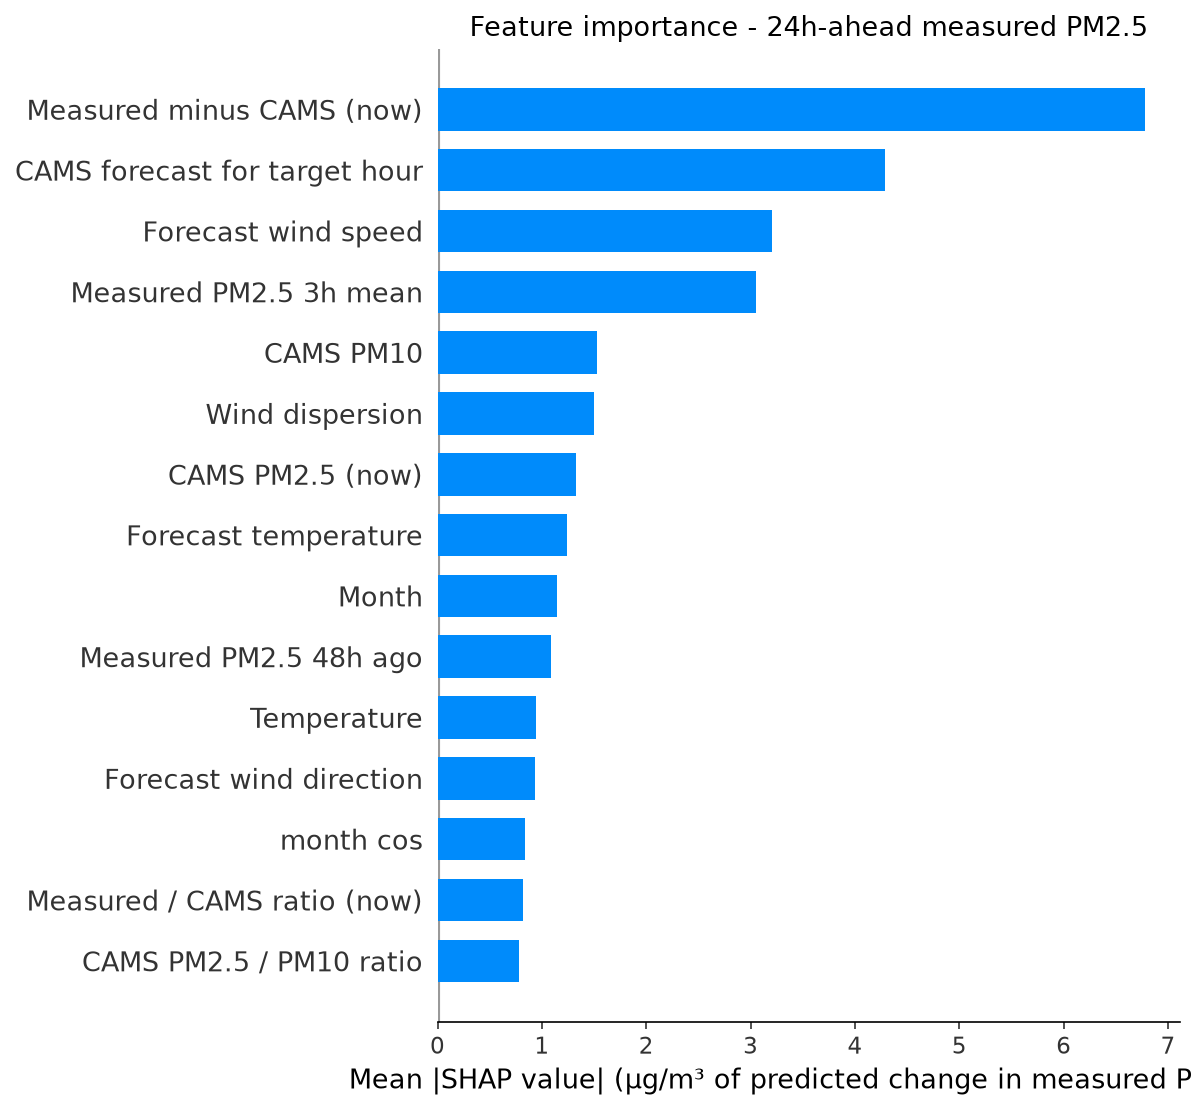

The table this chart was drawn from, first rows:
feature, label, mean_shap, horizon_hours
cams_gap, Measured minus CAMS (now), 6.776, 24
fut_cams_pm25, CAMS forecast for target hour, 4.284, 24
fut_wind_speed, Forecast wind speed, 3.202, 24
pm25_roll3, Measured PM2.5 3h mean, 3.054, 24
cams_pm10, CAMS PM10, 1.53, 24
wind_dispersion, Wind dispersion, 1.496, 24
cams_pm25, CAMS PM2.5 (now), 1.327, 24
fut_temperature, Forecast temperature, 1.243, 24
month, Month, 1.143, 24
pm25_lag48, Measured PM2.5 48h ago, 1.086, 24
temperature, Temperature, 0.9411, 24
fut_wind_dir, Forecast wind direction, 0.9375, 24
month_cos, month cos, 0.8369, 24
cams_ratio, Measured / CAMS ratio (now), 0.8213, 24
pm_ratio, CAMS PM2.5 / PM10 ratio, 0.7837, 24
pm25_lag24, Measured PM2.5 24h ago, 0.7689, 24
co, CO, 0.6677, 24
wind_dir, Wind direction, 0.6586, 24
wind_speed, Wind speed, 0.6569, 24
pressure, Pressure, 0.6003, 24
so2, SO2, 0.5805, 24
fut_humidity, Forecast humidity, 0.5225, 24
heat_humidity, Heat x humidity, 0.4845, 24
pm25_roll12, Measured PM2.5 12h mean, 0.4417, 24
pm25_std24, Measured PM2.5 24h volatility, 0.39, 24
pm25_lag3, Measured PM2.5 3h ago, 0.367, 24
cams_ratio_roll24, Measured / CAMS ratio (24h mean), 0.3667, 24
hour, Hour of day, 0.3418, 24
no2, NO2, 0.3322, 24
pm25_roll24, Measured PM2.5 24h mean, 0.3313, 24
ozone, Ozone, 0.3133, 24
hour_cos, hour cos, 0.3126, 24
dow_sin, dow sin, 0.2548, 24
pm25_roll6, Measured PM2.5 6h mean, 0.2537, 24
fut_pressure, Forecast pressure, 0.2382, 24
pm25_lag1, Measured PM2.5 1h ago, 0.2352, 24
pm25_lag12, Measured PM2.5 12h ago, 0.2163, 24
pm25_lag6, Measured PM2.5 6h ago, 0.1892, 24
day_of_week, Day of week, 0.1738, 24
humidity, Humidity, 0.1446, 24
dow_cos, dow cos, 0.1356, 24
month_sin, month sin, 0.1222, 24
fut_hour_cos, Target hour (cos), 0.07053, 24
hour_sin, hour sin, 0.04405, 24
is_weekend, Weekend, 0.0125, 24
is_rush_hour, Rush hour, 0.01097, 24
fut_hour_sin, Target hour (sin), 0.007297, 24
fut_is_rush_hour, Target hour is rush hour, 0.005229, 24
